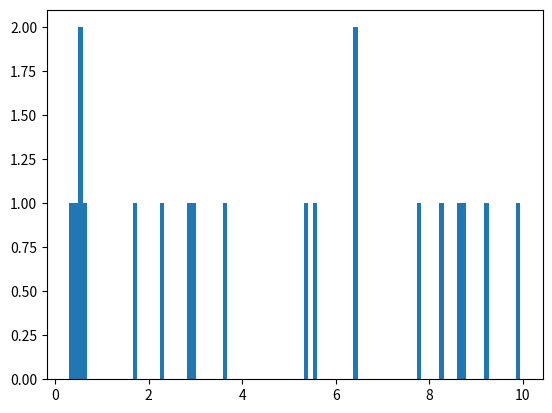

The matplotlib source for this figure:
import numpy
import matplotlib.pyplot as plt

dataVariable = numpy.random.uniform(0.0, 10.0, 20)

plt.hist(dataVariable, 100)
plt.show()